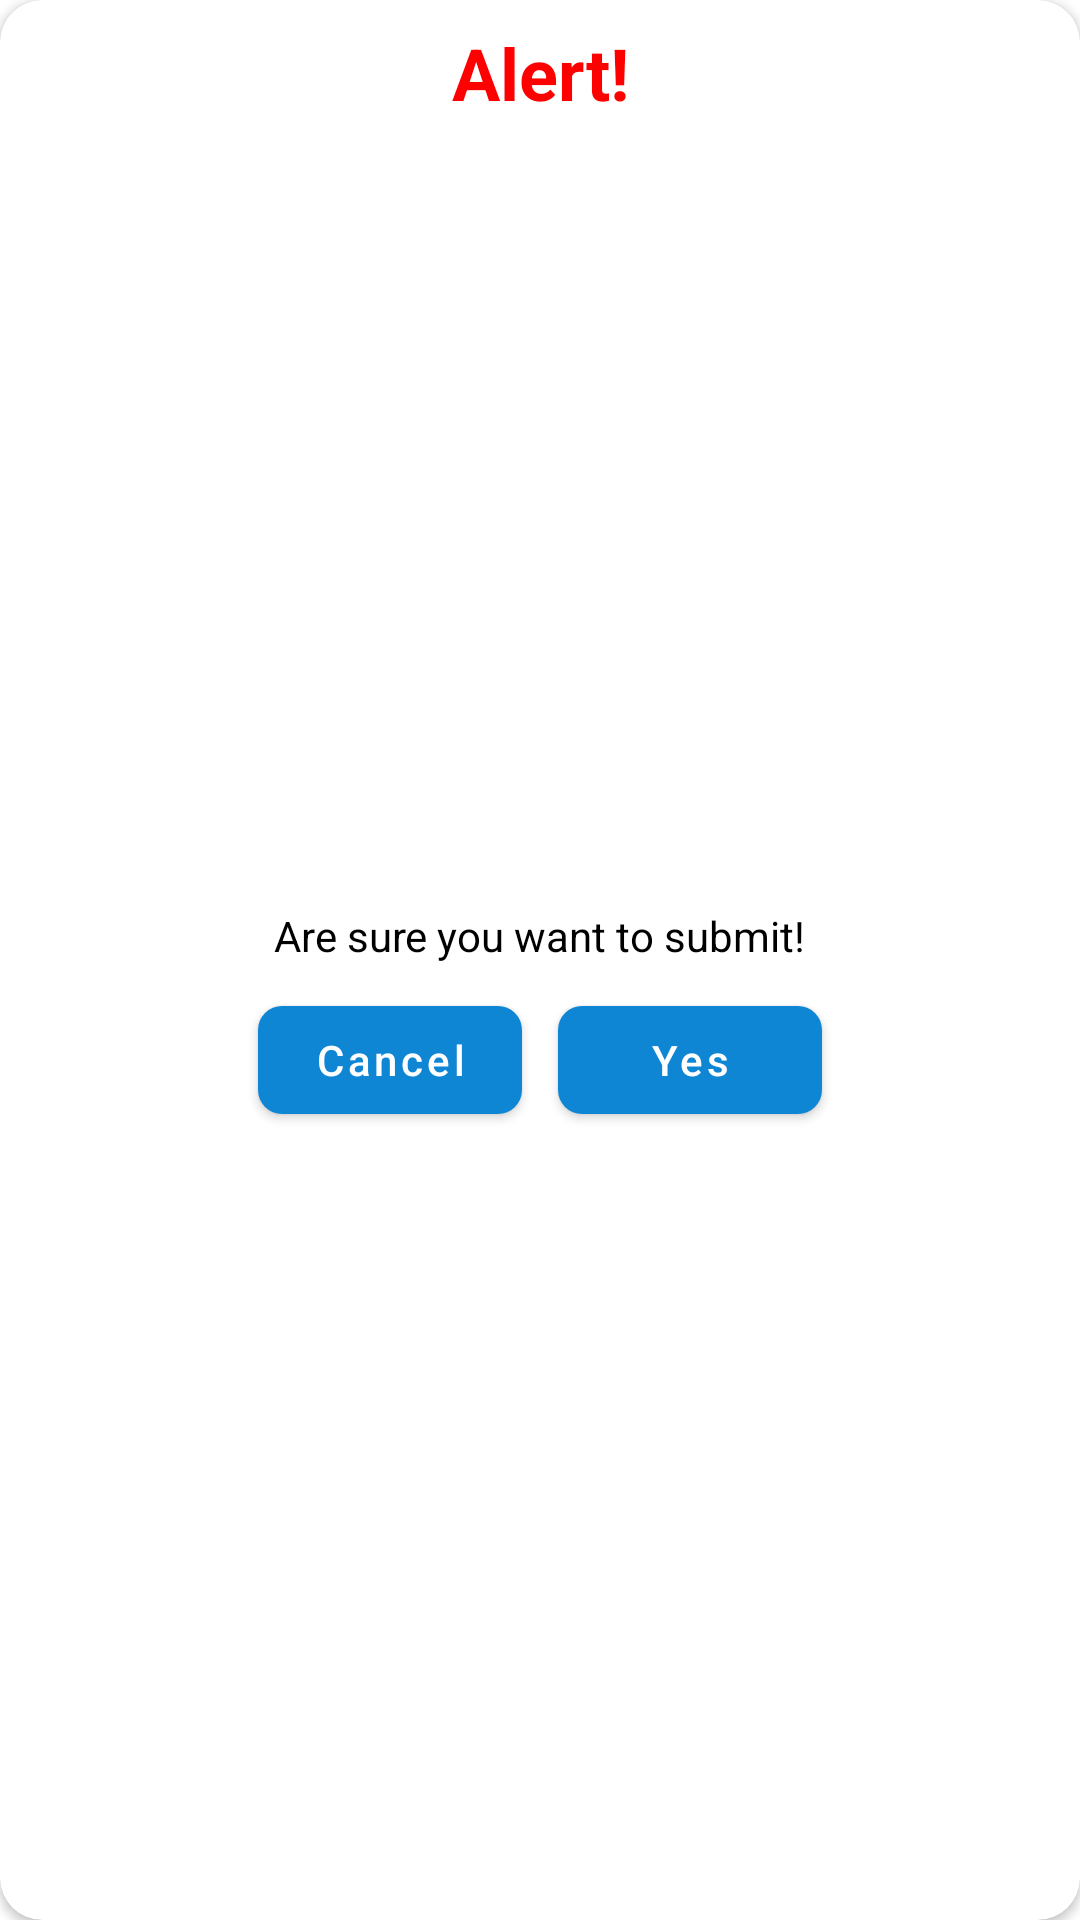

Android layout source for this screen:
<!-- AndroidManifest.xml: application theme Theme.Denso -->
<!-- res/layout/layout_for_confirmation.xml -->
<androidx.cardview.widget.CardView xmlns:android="http://schemas.android.com/apk/res/android"
    xmlns:app="http://schemas.android.com/apk/res-auto"
    android:layout_width="340dp"
    android:layout_height="wrap_content"
    xmlns:tools="http://schemas.android.com/tools"
    android:layout_gravity="center"
    android:background="@android:color/transparent"
    android:orientation="vertical"
    android:layout_marginStart="18dp"
    android:layout_marginEnd="18dp"
    app:cardCornerRadius="14dp">

    <TextView
        android:layout_width="match_parent"
        android:layout_height="wrap_content"
        android:text="Alert!"
        android:gravity="center"
        android:layout_marginTop="8dp"
        android:textColor="#FF0000"
        android:textSize="24sp"
        android:textStyle="bold" />

    <LinearLayout
        android:layout_width="match_parent"
        android:layout_height="wrap_content"
        android:layout_gravity="center"
        android:background="@color/white"
        android:layout_marginStart="12dp"
        android:layout_marginEnd="12dp"
        android:layout_marginTop="24dp"
        android:orientation="vertical"
        android:padding="16dp">

        <TextView
            android:layout_width="wrap_content"
            android:layout_height="wrap_content"
            android:layout_gravity="center"
            android:textColor="@color/black"
            android:text="Are sure you want to submit!"/>



        <LinearLayout
            android:layout_width="match_parent"
            android:layout_height="wrap_content"
            android:orientation="horizontal"
            android:layout_marginTop="8dp"
            android:gravity="center">


        <com.google.android.material.button.MaterialButton
            android:id="@+id/btn_cancel"
            android:layout_width="wrap_content"
            android:layout_height="wrap_content"
            android:layout_gravity="end"
            android:text="Cancel"
            app:cornerRadius="8dp"
            android:layout_marginTop="8dp"
            android:textAllCaps="false" />

            <com.google.android.material.button.MaterialButton
                android:id="@+id/bt_yes"
                android:layout_width="wrap_content"
                android:layout_height="wrap_content"
                android:layout_gravity="end"
                android:text="Yes"
                app:cornerRadius="8dp"
                android:layout_marginStart="12dp"
                android:layout_marginTop="8dp"
                android:textAllCaps="false" />
        </LinearLayout>
    </LinearLayout>



</androidx.cardview.widget.CardView>
<!-- resources referenced by this layout -->
<resources>
  <color name="black">#FF000000</color>
  <color name="white">#FFFFFFFF</color>
  <style name="Theme.Denso" parent="Theme.MaterialComponents.DayNight.NoActionBar">
          
          <item name="colorPrimary">@color/blue</item>
          <item name="colorPrimaryVariant">@color/blue</item>
          <item name="colorOnPrimary">@color/white</item>
          
          <item name="colorSecondary">@color/teal_200</item>
          <item name="colorSecondaryVariant">@color/teal_700</item>
          <item name="colorOnSecondary">@color/black</item>
          
          <item name="android:statusBarColor">?attr/colorPrimaryVariant</item>
          
      </style>
  <color name="blue">#0E86D4</color>
  <color name="teal_200">#FF03DAC5</color>
  <color name="teal_700">#FF018786</color>
</resources>
